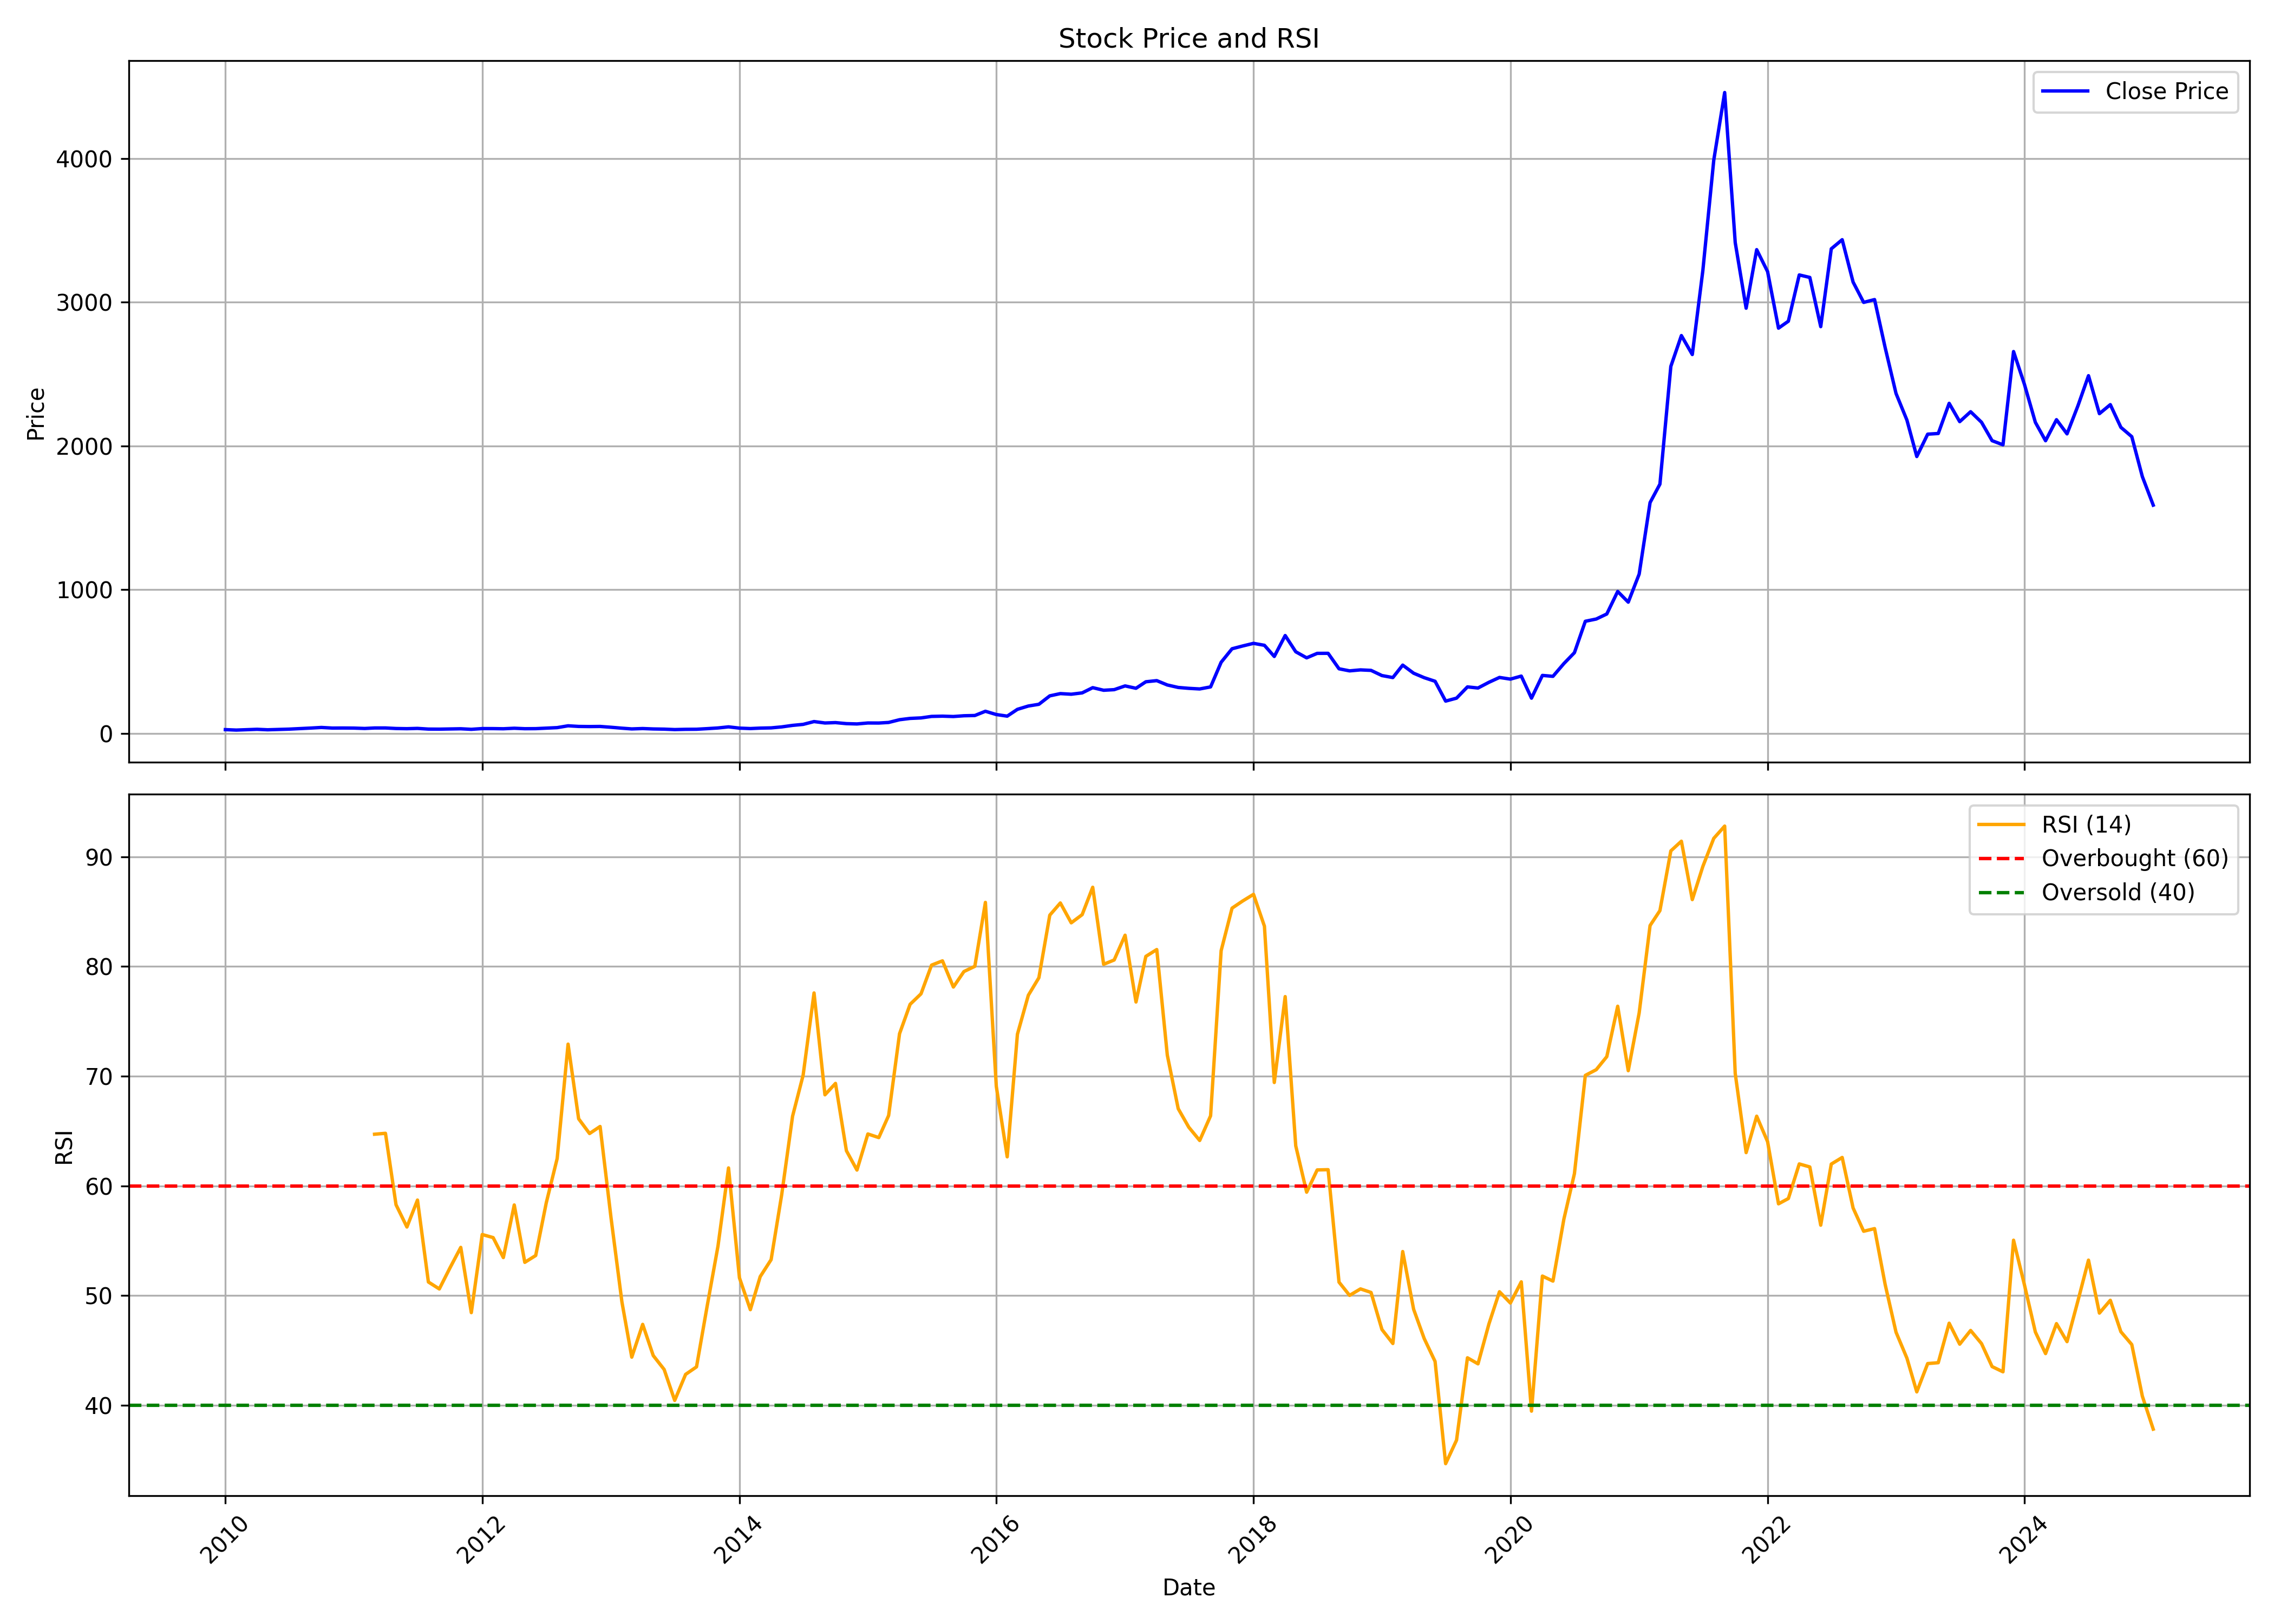

The table this chart was drawn from, first rows:
, Unnamed: 0.1, Unnamed: 0, date, symbol, open, high, low, close, volume, rsi
0, 0, 0, 2010-01-01, BALAMINES, 27.5, 33.61, 24.53, 26.55, 1480690, 
1, 1, 1, 2010-02-01, BALAMINES, 25.71, 29.56, 23.04, 23.41, 227220, 
2, 2, 2, 2010-03-01, BALAMINES, 23.41, 26.81, 22.6, 26.12, 277685, 
3, 3, 3, 2010-04-01, BALAMINES, 26.64, 30.07, 26.1, 28.8, 590450, 
4, 4, 4, 2010-05-01, BALAMINES, 29.13, 29.55, 23.03, 25.5, 219890, 
5, 5, 5, 2010-06-01, BALAMINES, 24.93, 29.21, 22.6, 27.61, 268665, 
6, 6, 6, 2010-07-01, BALAMINES, 27.74, 34.32, 26.05, 30, 896040, 
7, 7, 7, 2010-08-01, BALAMINES, 33.85, 36.43, 30.5, 33.72, 1113855, 
8, 8, 8, 2010-09-01, BALAMINES, 33.77, 39.86, 30.74, 37.47, 1326805, 
9, 9, 9, 2010-10-01, BALAMINES, 37.77, 43.5, 37.42, 41.59, 987670, 
10, 10, 10, 2010-11-01, BALAMINES, 42.65, 50.35, 35.25, 37.38, 1304582, 
11, 11, 11, 2010-12-01, BALAMINES, 39.16, 39.16, 31.33, 37.82, 264050, 
12, 12, 12, 2011-01-01, BALAMINES, 38.29, 41.78, 35.12, 37.25, 577844, 
13, 13, 13, 2011-02-01, BALAMINES, 37.42, 41.04, 31.07, 34.64, 251546, 
14, 14, 14, 2011-03-01, BALAMINES, 34.03, 44.69, 33.68, 38.08, 1219099, 64.7
15, 15, 15, 2011-04-01, BALAMINES, 37.08, 47.61, 37.08, 38.16, 1380797, 64.79
16, 16, 16, 2011-05-01, BALAMINES, 38.69, 41.51, 32.72, 34.38, 263108, 58.27
17, 17, 17, 2011-06-01, BALAMINES, 35.6, 37.21, 32.2, 33.12, 140657, 56.25
18, 18, 18, 2011-07-01, BALAMINES, 33.51, 39.16, 32.55, 35.12, 317923, 58.7
19, 19, 19, 2011-08-01, BALAMINES, 35.41, 35.77, 28.44, 30.29, 165119, 51.23
20, 20, 20, 2011-09-01, BALAMINES, 30.29, 33.12, 29.23, 29.85, 121592, 50.6
21, 21, 21, 2011-10-01, BALAMINES, 30.42, 32.5, 29.14, 31.17, 83682, 52.5
22, 22, 22, 2011-11-01, BALAMINES, 31.79, 36.83, 28.7, 32.5, 340107, 54.39
23, 23, 23, 2011-12-01, BALAMINES, 35.19, 35.19, 25.26, 28.7, 102339, 48.44
24, 24, 24, 2012-01-01, BALAMINES, 30.86, 34.44, 28.08, 33.87, 91788, 55.56
25, 25, 25, 2012-02-01, BALAMINES, 35.15, 37.53, 32.85, 33.69, 192805, 55.28
26, 26, 26, 2012-03-01, BALAMINES, 34.57, 35.77, 31.09, 32.59, 121303, 53.46
27, 27, 27, 2012-04-01, BALAMINES, 34.35, 36.21, 31.88, 36.16, 103627, 58.26
28, 28, 28, 2012-05-01, BALAMINES, 36.21, 37.71, 31.13, 32.98, 215502, 53.02
29, 29, 29, 2012-06-01, BALAMINES, 32.23, 33.82, 30.91, 33.43, 152808, 53.65
30, 30, 30, 2012-07-01, BALAMINES, 34.4, 38.86, 34, 37, 176335, 58.45
31, 31, 31, 2012-08-01, BALAMINES, 38.11, 44.01, 34.2, 40.45, 287012, 62.49
32, 32, 32, 2012-09-01, BALAMINES, 40.05, 54, 39.51, 53.14, 527317, 72.92
33, 33, 33, 2012-10-01, BALAMINES, 54, 60.16, 43.78, 48.78, 685810, 66.11
34, 34, 34, 2012-11-01, BALAMINES, 48.6, 53.19, 44.32, 47.88, 297476, 64.77
35, 35, 35, 2012-12-01, BALAMINES, 49.32, 53.73, 46.8, 48.64, 376040, 65.41
36, 36, 36, 2013-01-01, BALAMINES, 49.68, 51.07, 41.13, 42.97, 272477, 57.09
37, 37, 37, 2013-02-01, BALAMINES, 42.66, 43.56, 35.19, 36.54, 173219, 49.41
38, 38, 38, 2013-03-01, BALAMINES, 36.72, 37.8, 30.69, 31.5, 160051, 44.38
39, 39, 39, 2013-04-01, BALAMINES, 32.44, 37.57, 31.68, 34.11, 100575, 47.37
40, 40, 40, 2013-05-01, BALAMINES, 34.11, 35.73, 31.05, 31.23, 173947, 44.53
41, 41, 41, 2013-06-01, BALAMINES, 30.6, 36.04, 27.54, 29.92, 178443, 43.26
42, 42, 42, 2013-07-01, BALAMINES, 30.37, 32.08, 25.33, 26.95, 215739, 40.44
43, 43, 43, 2013-08-01, BALAMINES, 27.81, 31.86, 25.24, 28.71, 252012, 42.81
44, 44, 44, 2013-09-01, BALAMINES, 34.42, 36.9, 27.99, 29.2, 403471, 43.49
45, 45, 45, 2013-10-01, BALAMINES, 29.47, 35.09, 28.55, 33.34, 211565, 48.99
46, 46, 46, 2013-11-01, BALAMINES, 34.54, 40.99, 32.33, 38.13, 304325, 54.5
47, 47, 47, 2013-12-01, BALAMINES, 43.66, 50.48, 41.45, 45.78, 809232, 61.63
48, 48, 48, 2014-01-01, BALAMINES, 45.78, 50.15, 34.17, 36.98, 1105988, 51.61
49, 49, 49, 2014-02-01, BALAMINES, 36.8, 37.07, 31.13, 33.99, 149430, 48.71
50, 50, 50, 2014-03-01, BALAMINES, 33.99, 40.53, 32.93, 37.07, 188977, 51.72
51, 51, 51, 2014-04-01, BALAMINES, 36.84, 41.13, 36.61, 38.69, 191509, 53.27
52, 52, 52, 2014-05-01, BALAMINES, 38.69, 48.82, 37.21, 45.46, 1007663, 59.17
53, 53, 53, 2014-06-01, BALAMINES, 48.82, 60.75, 46.05, 56.05, 2140328, 66.34
54, 54, 54, 2014-07-01, BALAMINES, 57.75, 76.36, 55.82, 63.05, 2147407, 70.08
55, 55, 55, 2014-08-01, BALAMINES, 62.63, 86.49, 62.08, 82.62, 1468548, 77.58
56, 56, 56, 2014-09-01, BALAMINES, 86.31, 91.42, 67.98, 72.77, 941233, 68.3
57, 57, 57, 2014-10-01, BALAMINES, 76.42, 81.83, 69.99, 75.35, 341283, 69.34
58, 58, 58, 2014-11-01, BALAMINES, 75.07, 76.42, 65.33, 68.22, 482869, 63.2
59, 59, 59, 2014-12-01, BALAMINES, 67.15, 72.7, 62.16, 66.08, 475456, 61.44
... 121 more rows
